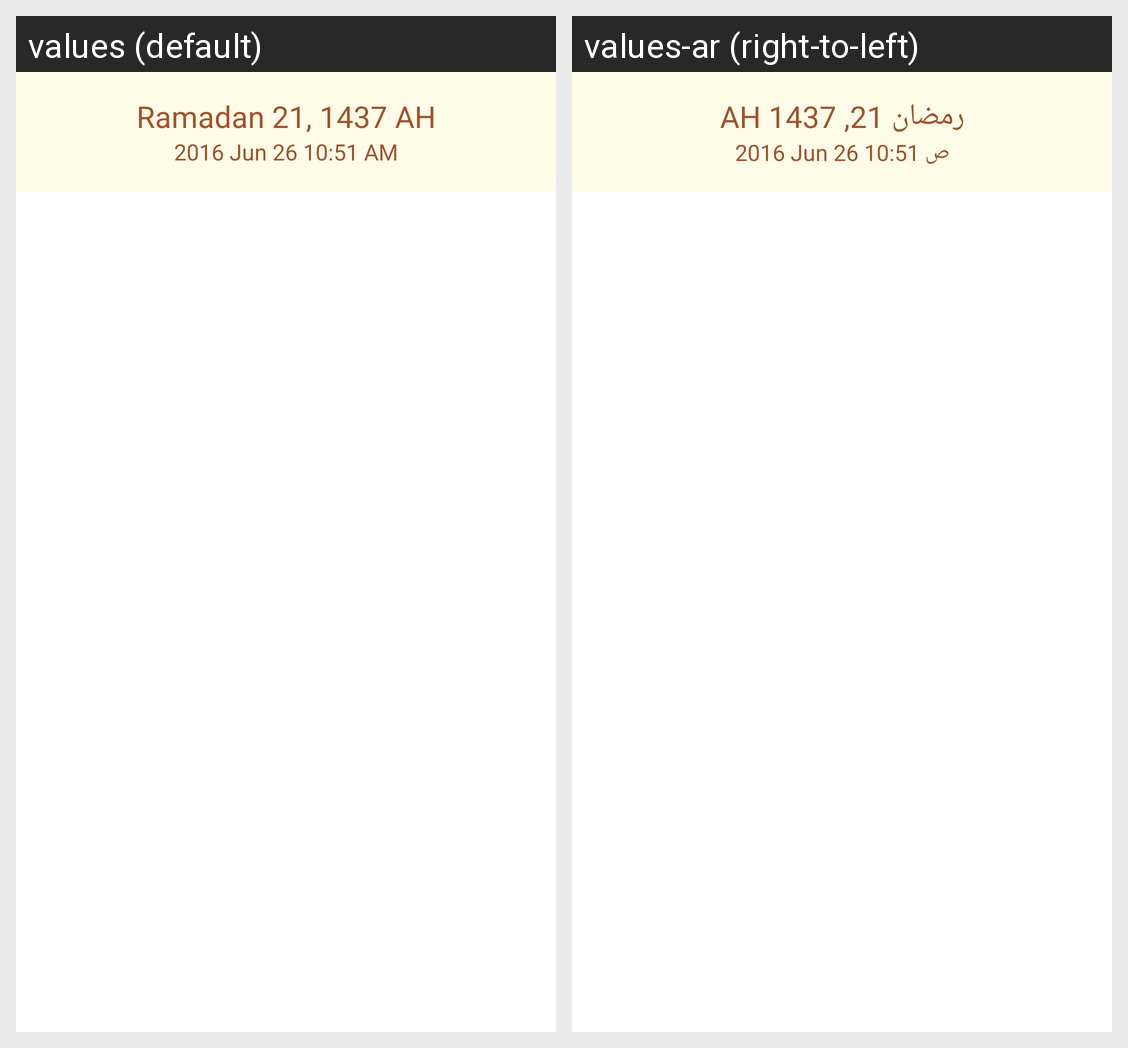

This grid shows one Android layout under two languages. Give, for every string resource on the screen, its name, the default text and each shown locale's text.
Android screen res/layout/main_list_layout.xml rendered under 2 locales, left to right: values (default), values-ar (right-to-left). Device: Nexus 5 (rendered at 1080×1920; each locale shown at half size, 540×960, under a caption strip naming it); theme AppTheme.
Strings drawn on this screen, with the default value and each locale's value (text and hints the layout hard-codes, and strings that could not be matched under every locale, appear in the picture but are not listed):

ramadan_21_1437_ah
  values: Ramadan 21, 1437 AH
  values-ar: رمضان 21, 1437 AH

dateMWithTime
  values: 2016 Jun 26 10:51 AM
  values-ar: 2016 Jun 26 10:51 ص
